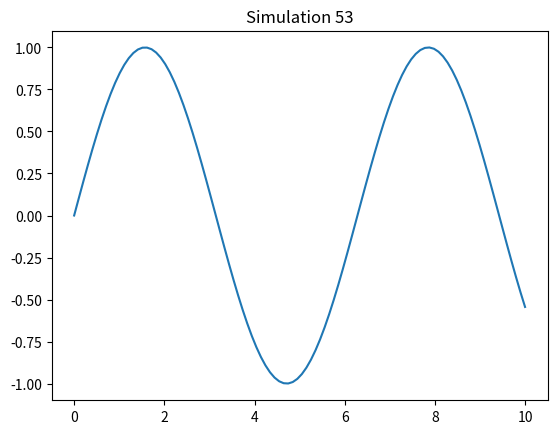

Here is the Python script that generated this plot:
import numpy as np
import matplotlib.pyplot as plt
x = np.linspace(0, 10, 100)
y = np.sin(x)
plt.plot(x, y)
plt.title('Simulation 53')
plt.show()
